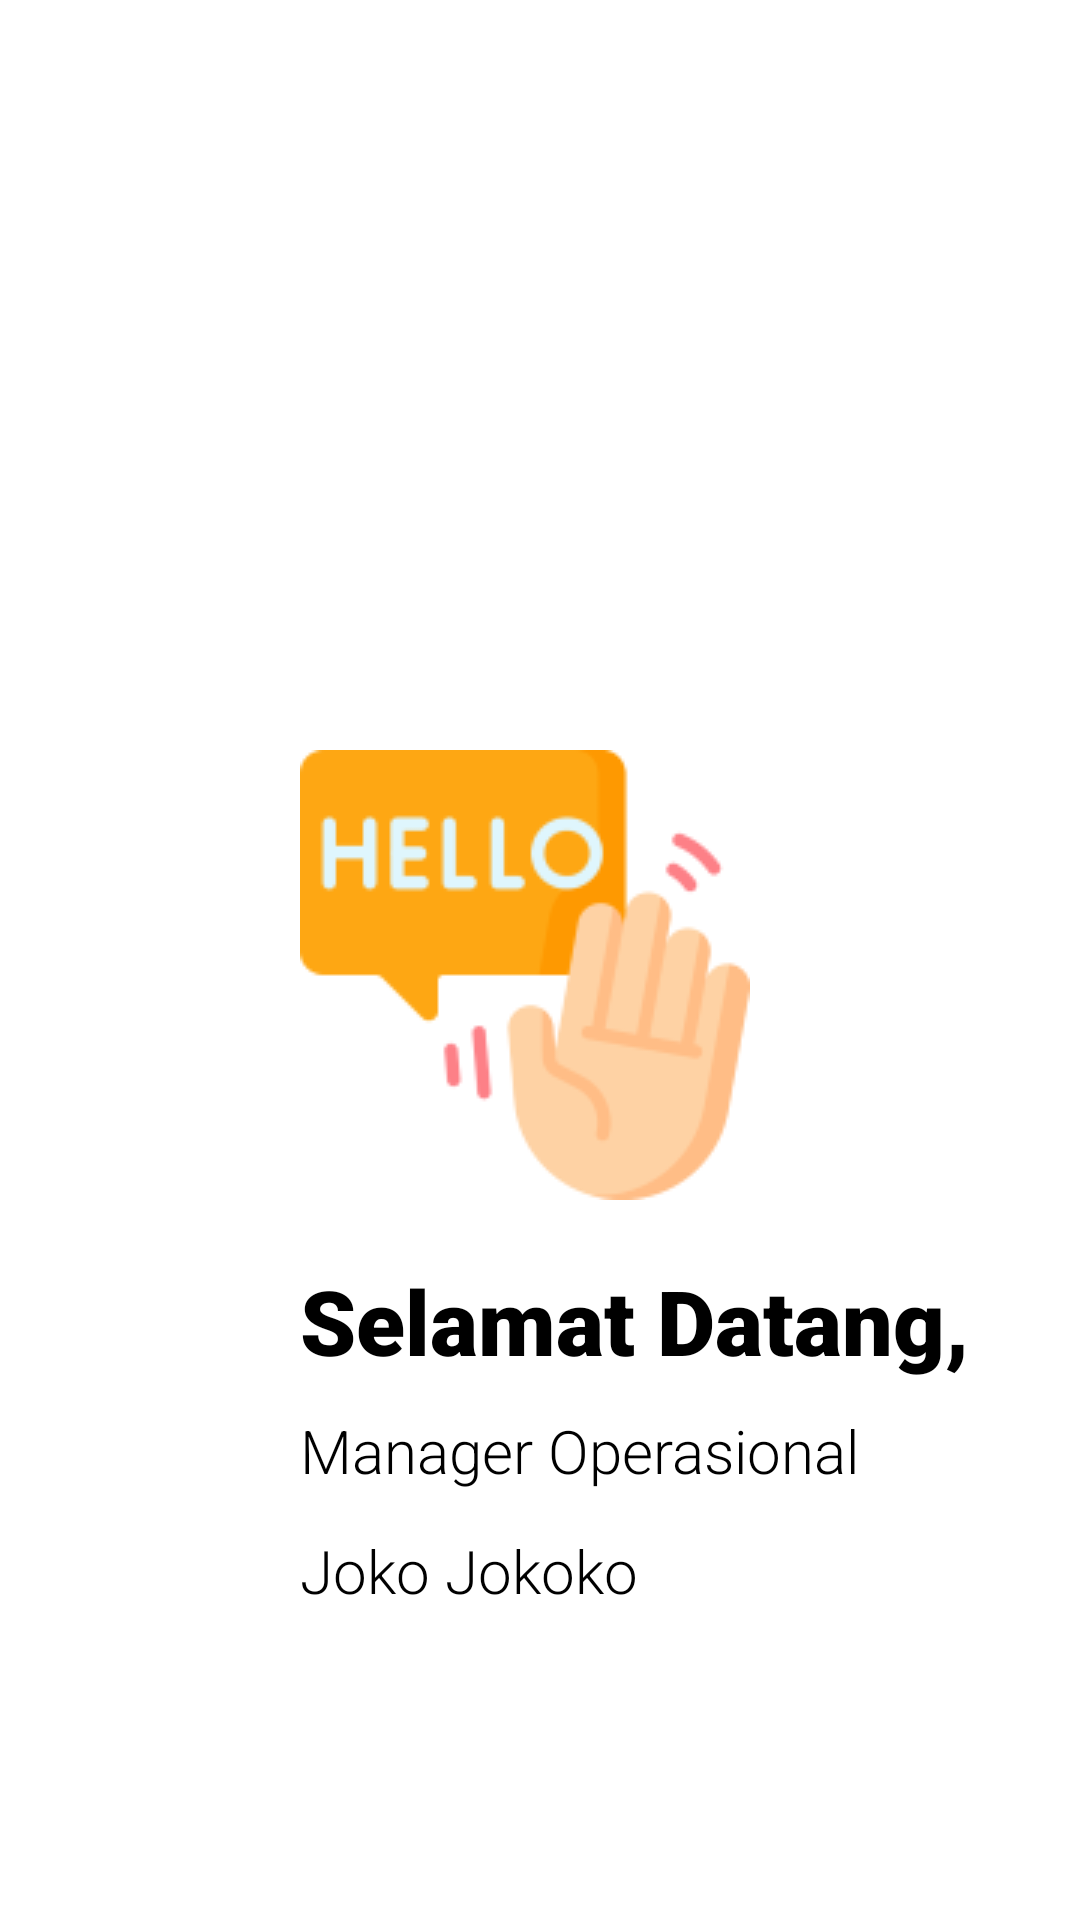

Android layout source for this screen:
<!-- AndroidManifest.xml: application theme Theme.GoFit_P3L_10610 -->
<!-- res/layout/fragment_dashboard_mo.xml -->
<?xml version="1.0" encoding="utf-8"?>
<FrameLayout xmlns:android="http://schemas.android.com/apk/res/android"
    xmlns:tools="http://schemas.android.com/tools"
    android:layout_width="match_parent"
    android:layout_height="match_parent"
    tools:context=".ManagerOperasional.Fragment.DashboardMOFragment">

    <ImageView
        android:layout_width="wrap_content"
        android:layout_height="wrap_content"
        android:layout_marginTop="250dp"
        android:layout_marginLeft="100dp"
        android:src="@drawable/dashboard_hello">
    </ImageView>

    <TextView
        android:layout_width="wrap_content"
        android:layout_height="wrap_content"
        android:layout_marginTop="420dp"
        android:layout_marginLeft="100dp"
        android:text="Selamat Datang,"
        android:fontFamily="sans-serif-black"
        android:textSize="30dp"
        android:textColor="#000000"
        >
    </TextView>

    <TextView
        android:layout_width="wrap_content"
        android:layout_height="wrap_content"
        android:layout_marginLeft="100dp"
        android:layout_marginTop="470dp"
        android:fontFamily="sans-serif-light"
        android:text="Manager Operasional"
        android:textColor="#000000"
        android:textSize="20dp">
    </TextView>

    <TextView
        android:id="@+id/namaMO"
        android:layout_width="wrap_content"
        android:layout_height="wrap_content"
        android:layout_marginLeft="100dp"
        android:layout_marginTop="510dp"
        android:text="Joko Jokoko"
        android:fontFamily="sans-serif-light"
        android:textColor="#000000"
        android:textSize="20dp">
    </TextView>
</FrameLayout>
<!-- resources referenced by this layout -->
<resources>
  <!-- drawable dashboard_hello: png bitmap (drawable-v24, 8703 bytes) -->
  <style name="Theme.GoFit_P3L_10610" parent="Theme.MaterialComponents.DayNight.DarkActionBar">
          
          <item name="colorPrimary">@color/dark_brown</item>
          <item name="colorPrimaryVariant">@color/dark_brown</item>
          <item name="colorOnPrimary">@color/white</item>
          
          <item name="colorSecondary">@color/teal_200</item>
          <item name="colorSecondaryVariant">@color/teal_700</item>
          <item name="colorOnSecondary">@color/black</item>
          
          <item name="android:statusBarColor">?attr/colorPrimaryVariant</item>
          
      </style>
  <color name="dark_brown">#4C3D3D</color>
  <color name="white">#FFFFFFFF</color>
  <color name="teal_200">#FF03DAC5</color>
  <color name="teal_700">#FF018786</color>
  <color name="black">#FF000000</color>
</resources>
